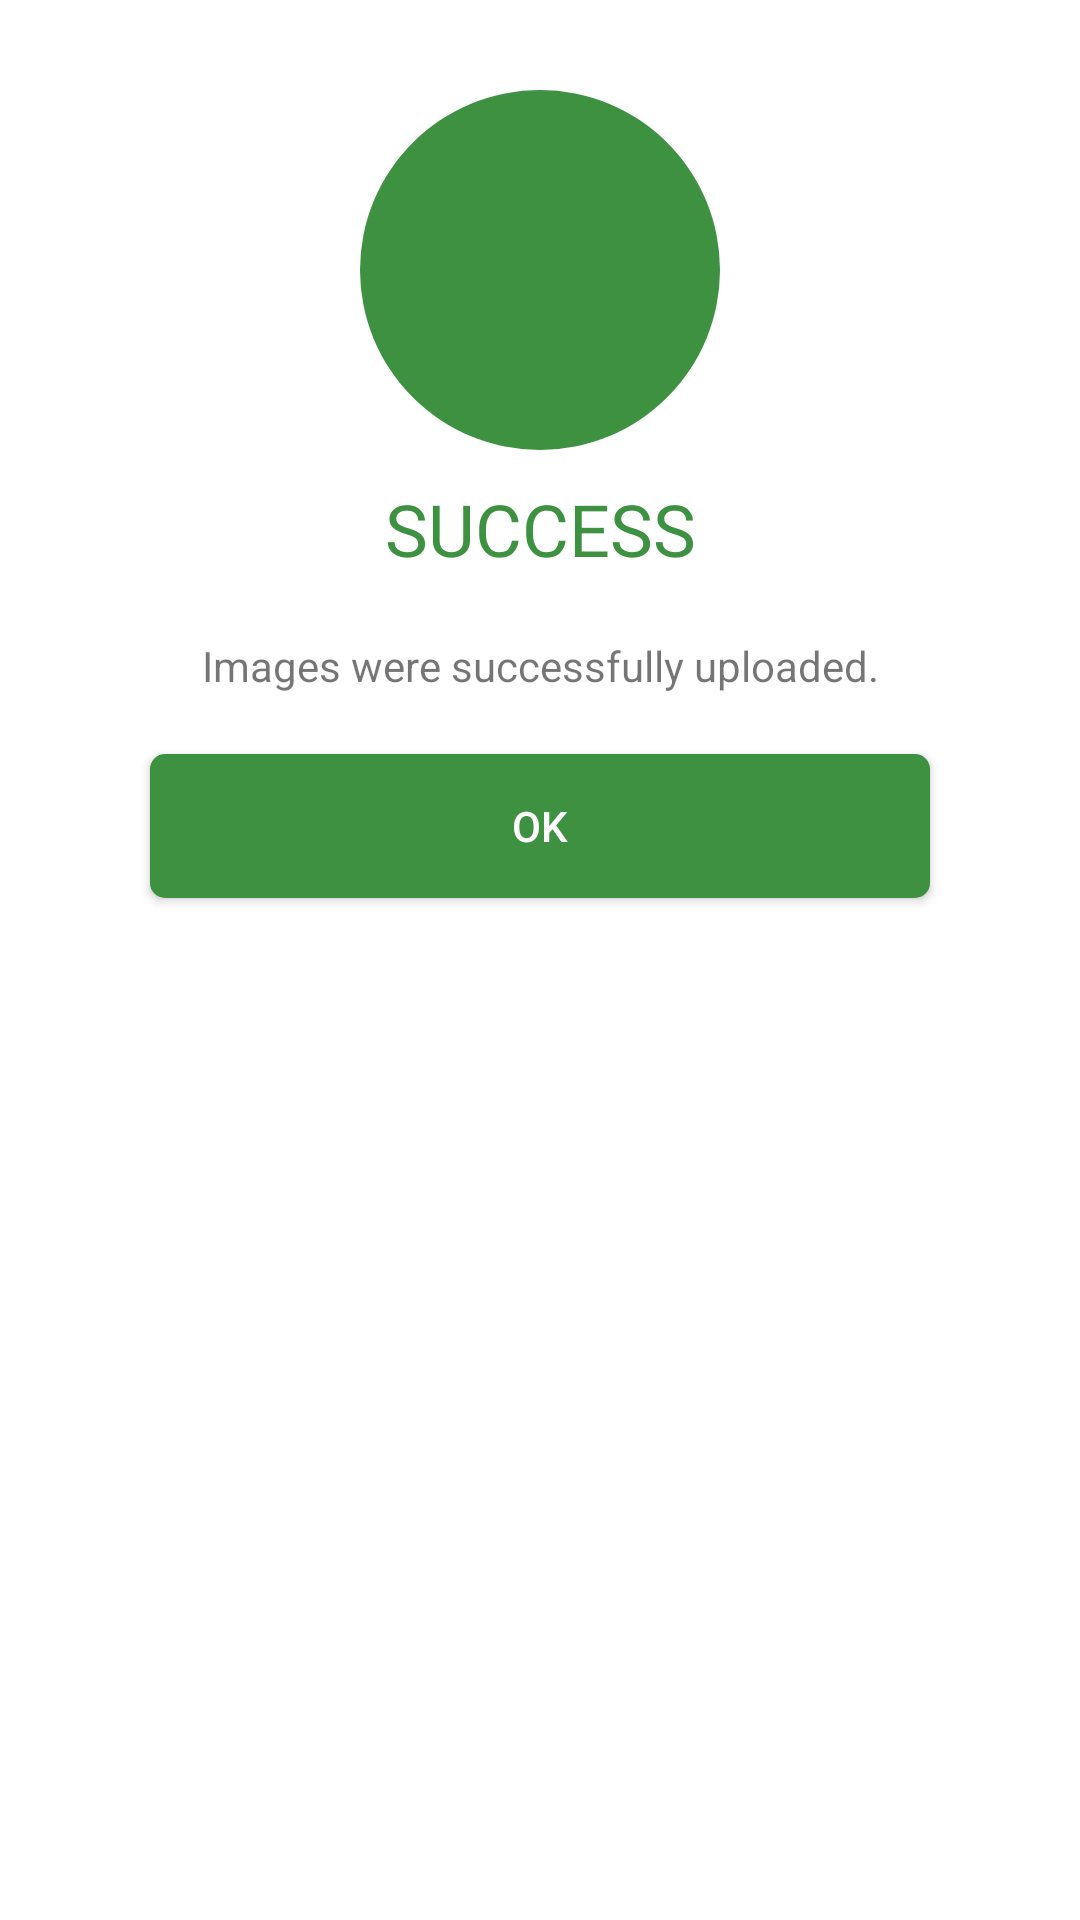

Write the Android layout XML for this screen, with the resource values it uses.
<!-- AndroidManifest.xml: application theme AppTheme -->
<!-- res/layout/alert_success.xml -->
<?xml version="1.0" encoding="utf-8"?>
<LinearLayout xmlns:android="http://schemas.android.com/apk/res/android"
    xmlns:app="http://schemas.android.com/apk/res-auto"
    android:layout_width="match_parent"
    android:background="@color/colorWhite"
    android:layout_height="wrap_content"
    android:orientation="vertical">

    <androidx.constraintlayout.widget.ConstraintLayout
        android:layout_width="match_parent"
        android:layout_height="wrap_content"
        android:layout_marginTop="30dp">

        <LinearLayout
            android:id="@+id/linearLayout2"
            android:layout_width="120dp"
            android:layout_height="120dp"
            android:background="@drawable/circular_background_added"
            app:layout_constraintBottom_toBottomOf="parent"
            app:layout_constraintEnd_toEndOf="parent"
            app:layout_constraintStart_toStartOf="parent"
            app:layout_constraintTop_toTopOf="parent"
            android:orientation="horizontal">

        </LinearLayout>


        <ImageView
            android:id="@+id/imageView"
            android:layout_width="0dp"
            android:layout_height="90dp"
            app:layout_constraintBottom_toBottomOf="@+id/linearLayout2"
            app:layout_constraintEnd_toEndOf="parent"
            app:layout_constraintStart_toStartOf="parent"
            app:layout_constraintTop_toTopOf="parent"
            app:srcCompat="@drawable/ic_baseline_check_24"
            android:contentDescription="@string/check_image" />

    </androidx.constraintlayout.widget.ConstraintLayout>




    <TextView
        android:id="@+id/tv_title"
        android:layout_width="match_parent"
        android:layout_height="wrap_content"
        android:fontFamily="@font/montserrat_bold"
        android:padding="10dp"
        android:text="@string/success"
        android:textAlignment="center"
        android:textAllCaps="true"
        android:textColor="@color/colorSuccess"
        android:textSize="24sp" />

    <TextView
        android:id="@+id/message_info"
        android:layout_width="match_parent"
        android:layout_height="wrap_content"
        android:padding="10dp"
        android:paddingStart="30dp"
        android:paddingEnd="30dp"
        android:text="@string/images_were_successfully_uploaded"
        android:textAlignment="center" />

    <Button
        android:id="@+id/button_action"
        android:layout_width="match_parent"
        android:layout_height="wrap_content"
        android:layout_marginStart="50dp"
        android:layout_marginTop="10dp"
        android:layout_marginEnd="50dp"
        android:layout_marginBottom="30dp"
        android:background="@drawable/bg_button_success"
        android:text="@string/ok"
        android:textColor="@color/colorWhite" />
</LinearLayout>
<!-- resources referenced by this layout -->
<resources>
  <color name="colorSuccess">#3E9141</color>
  <color name="colorWhite">#FFFFFF</color>
  <!-- drawable bg_button_success (drawable) -->
  <?xml version="1.0" encoding="utf-8"?>
  <selector xmlns:android="http://schemas.android.com/apk/res/android">
  
      <item>
      <shape>
          <solid android:color="@color/colorSuccess"/>
          <corners android:radius="5dp" />
      </shape>
  </item>
  
  </selector>
  <!-- drawable circular_background_added (drawable-xxhdpi) -->
  <?xml version="1.0" encoding="utf-8"?>
  <shape
      xmlns:android="http://schemas.android.com/apk/res/android"
      android:shape="oval">
  
      <solid android:color="@color/colorSuccess"/>
  
      <size
      android:width="50dp"
      android:height="50dp"/>
  </shape>
  <string name="check_image">Check Image</string>
  <string name="images_were_successfully_uploaded">Images were successfully uploaded.</string>
  <string name="ok">OK</string>
  <string name="success">Success</string>
  <style name="AppTheme" parent="Theme.MaterialComponents.Light.NoActionBar.Bridge">
          
          <item name="colorPrimary">@color/colorPrimary</item>
          <item name="colorPrimaryDark">@color/colorPrimaryDark</item>
          <item name="colorAccent">@color/colorAccent</item>
      </style>
  <color name="colorPrimary">#C43C3B</color>
  <color name="colorPrimaryDark">#8F2F2E</color>
  <color name="colorAccent">#C43C3B</color>
</resources>
